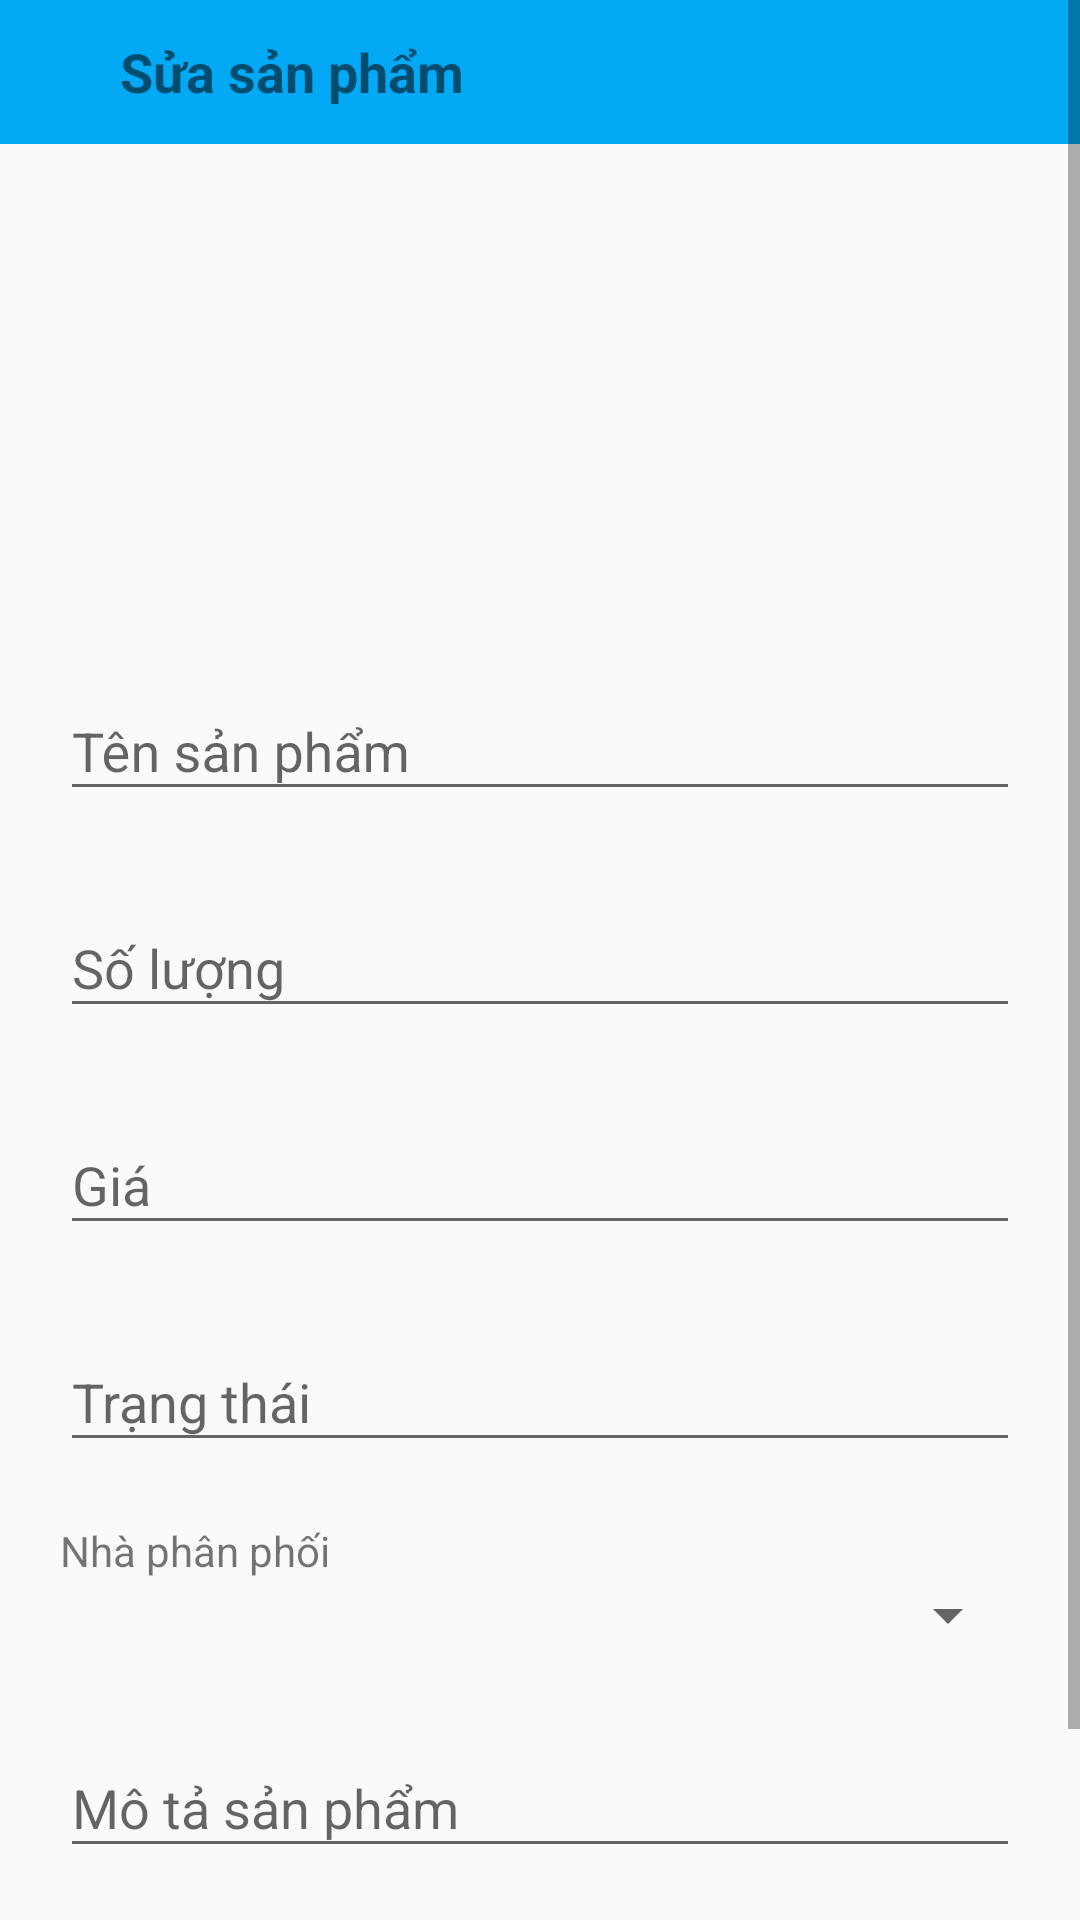

Here is an Android app screen rendered from its layout file. Give the layout XML and the strings, colors and styles it references.
<!-- AndroidManifest.xml: application theme Theme.AppCompat.DayNight.NoActionBar -->
<!-- res/layout/activity_update_fruit.xml -->
<?xml version="1.0" encoding="utf-8"?>
<ScrollView xmlns:android="http://schemas.android.com/apk/res/android"
    xmlns:app="http://schemas.android.com/apk/res-auto"
    xmlns:tools="http://schemas.android.com/tools"
    android:id="@+id/main"
    android:layout_width="match_parent"
    android:layout_height="match_parent"
    tools:context=".view.RegisterActivity"

    >
    <LinearLayout
        android:layout_width="match_parent"
        android:layout_height="match_parent"
        android:gravity="center_horizontal"
        android:orientation="vertical"
        >
        <RelativeLayout
            android:id="@+id/toolbar"
            android:layout_width="match_parent"
            android:layout_height="@android:dimen/app_icon_size"
            android:background="#03A9F4"
            android:layout_marginBottom="20dp"
            android:gravity="start|center_vertical"

            >
            <ImageView
                android:id="@+id/btn_back"
                android:layout_width="wrap_content"
                android:layout_height="wrap_content"
                android:src="@drawable/baseline_arrow_back_ios_24"
                android:layout_marginStart="20dp"

                />
            <TextView
                android:layout_width="wrap_content"
                android:layout_height="wrap_content"
                android:text="Sửa sản phẩm"
                android:layout_toRightOf="@id/btn_back"
                android:textSize="18sp"
                android:textStyle="bold"
                android:layout_marginStart="20dp"
                />
        </RelativeLayout>
        <ImageView
            android:id="@+id/avatar"
            android:layout_marginTop="20dp"
            android:layout_width="100dp"
            android:layout_height="100dp"
            android:src="@drawable/ic_launcher_background"
            android:layout_marginBottom="10dp"
            />

        <com.google.android.material.textfield.TextInputLayout
            android:layout_width="match_parent"
            android:layout_height="wrap_content"
            android:layout_marginHorizontal="20dp"
            android:hint="Tên sản phẩm"
            android:layout_marginTop="20dp"
            app:hintAnimationEnabled="true"
            >
            <com.google.android.material.textfield.TextInputEditText
                android:id="@+id/ed_name"
                android:layout_width="match_parent"
                android:layout_height="wrap_content"
                />
        </com.google.android.material.textfield.TextInputLayout>

        <com.google.android.material.textfield.TextInputLayout
            android:layout_marginTop="20dp"
            android:layout_width="match_parent"
            android:layout_height="wrap_content"
            android:layout_marginHorizontal="20dp"
            android:hint="Số lượng"
            app:hintAnimationEnabled="true"
            >
            <com.google.android.material.textfield.TextInputEditText
                android:id="@+id/ed_quantity"
                android:layout_width="match_parent"
                android:layout_height="wrap_content"
                />
        </com.google.android.material.textfield.TextInputLayout>

        <com.google.android.material.textfield.TextInputLayout
            android:layout_width="match_parent"
            android:layout_height="wrap_content"
            android:layout_marginHorizontal="20dp"
            android:hint="Giá"
            android:layout_marginTop="20dp"
            app:hintAnimationEnabled="true"
            >
            <com.google.android.material.textfield.TextInputEditText
                android:id="@+id/ed_price"
                android:layout_width="match_parent"
                android:layout_height="wrap_content"
                />
        </com.google.android.material.textfield.TextInputLayout>

        <com.google.android.material.textfield.TextInputLayout
            android:layout_width="match_parent"
            android:layout_height="wrap_content"
            android:layout_marginHorizontal="20dp"
            android:hint="Trạng thái"
            android:layout_marginTop="20dp"
            app:hintAnimationEnabled="true"
            >
            <com.google.android.material.textfield.TextInputEditText
                android:id="@+id/ed_status"
                android:layout_width="match_parent"
                android:layout_height="wrap_content"
                />
        </com.google.android.material.textfield.TextInputLayout>
        <TextView
            android:layout_width="wrap_content"
            android:layout_height="wrap_content"
            android:text="Nhà phân phối"
            android:layout_gravity="start"
            android:layout_marginTop="20dp"
            android:layout_marginStart="20dp"
            />
        <Spinner
            android:id="@+id/sp_distributor"
            android:layout_width="match_parent"
            android:layout_height="wrap_content"
            android:layout_marginHorizontal="20dp"
            />

        <com.google.android.material.textfield.TextInputLayout
            android:layout_width="match_parent"
            android:layout_height="wrap_content"
            android:layout_marginHorizontal="20dp"
            android:hint="Mô tả sản phẩm"
            android:layout_marginTop="20dp"
            app:hintAnimationEnabled="true"
            >
            <com.google.android.material.textfield.TextInputEditText
                android:id="@+id/ed_description"
                android:layout_width="match_parent"
                android:layout_height="wrap_content"
                />
        </com.google.android.material.textfield.TextInputLayout>


        <Button
            android:layout_width="wrap_content"
            android:layout_height="wrap_content"
            android:id="@+id/btn_register"
            android:text="Lưu"
            android:textColor="@color/white"
            android:layout_marginTop="20dp"
            android:backgroundTint="@color/cardview_dark_background"
            android:layout_marginBottom="20dp"
            />



    </LinearLayout>

</ScrollView>
<!-- resources referenced by this layout -->
<resources>

  <!-- not gathered from this repository: default colours our renderer supplied (Android Studio template values) -->
  <color name="white">#FFFFFFFF</color>
</resources>
